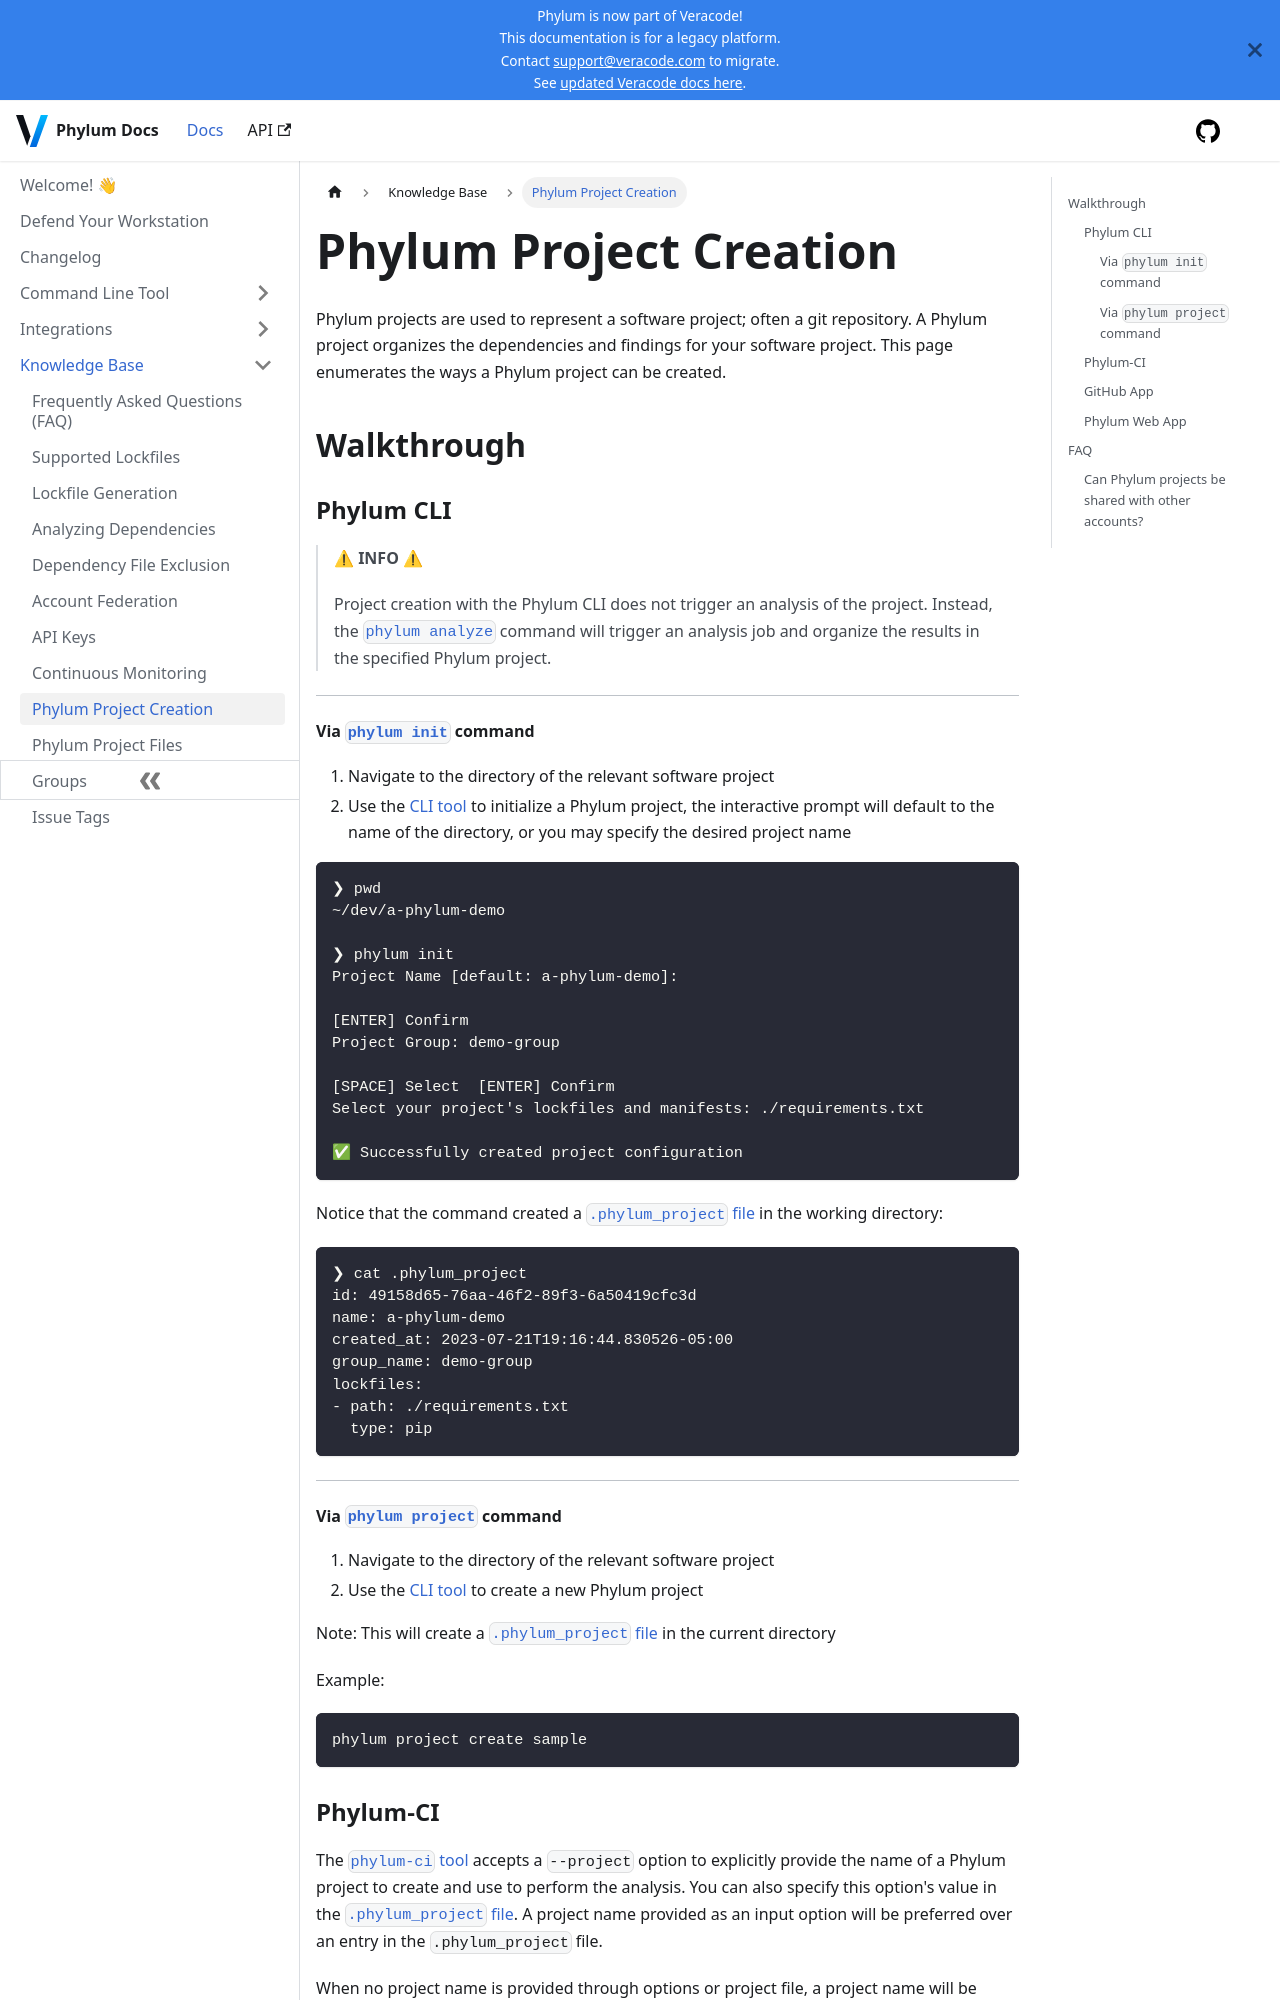

repository: phylum-dev/documentation · page: knowledge_base/create_project.html · generator: docusaurus

# Phylum Project Creation

Phylum projects are used to represent a software project; often a git repository. A Phylum project organizes the dependencies and findings for your software project. This page enumerates the ways a Phylum project can be created.

## Walkthrough

### Phylum CLI

> ⚠ **INFO** ⚠
>
> Project creation with the Phylum CLI does not trigger an analysis of the project. Instead, the [`phylum analyze`](../cli/commands/phylum_analyze.md) command will trigger an analysis job and organize the results in the specified Phylum project.

---

#### Via [`phylum init`](../cli/commands/phylum_init.md) command

1. Navigate to the directory of the relevant software project
2. Use the [CLI tool](../cli/quickstart.md) to initialize a Phylum project, the interactive prompt will default to the name of the directory, or you may specify the desired project name

```shellsession
❯ pwd
~/dev/a-phylum-demo

❯ phylum init
Project Name [default: a-phylum-demo]:

[ENTER] Confirm
Project Group: demo-group

[SPACE] Select  [ENTER] Confirm
Select your project's lockfiles and manifests: ./requirements.txt

✅ Successfully created project configuration
```

Notice that the command created a [`.phylum_project` file](./phylum_project_files.md) in the working directory:

```shellsession
❯ cat .phylum_project
id: 49158d65-76aa-46f2-89f3-6a50419cfc3d
name: a-phylum-demo
created_at: 2023-07-21T19:16:44.830526-05:00
group_name: demo-group
lockfiles:
- path: ./requirements.txt
  type: pip
```

---

#### Via [`phylum project`](../cli/commands/phylum_project.md) command

1. Navigate to the directory of the relevant software project
2. Use the [CLI tool](../cli/quickstart.md) to create a new Phylum project

Note: This will create a [`.phylum_project` file](./phylum_project_files.md) in the current directory

Example:

```sh
phylum project create sample
```
